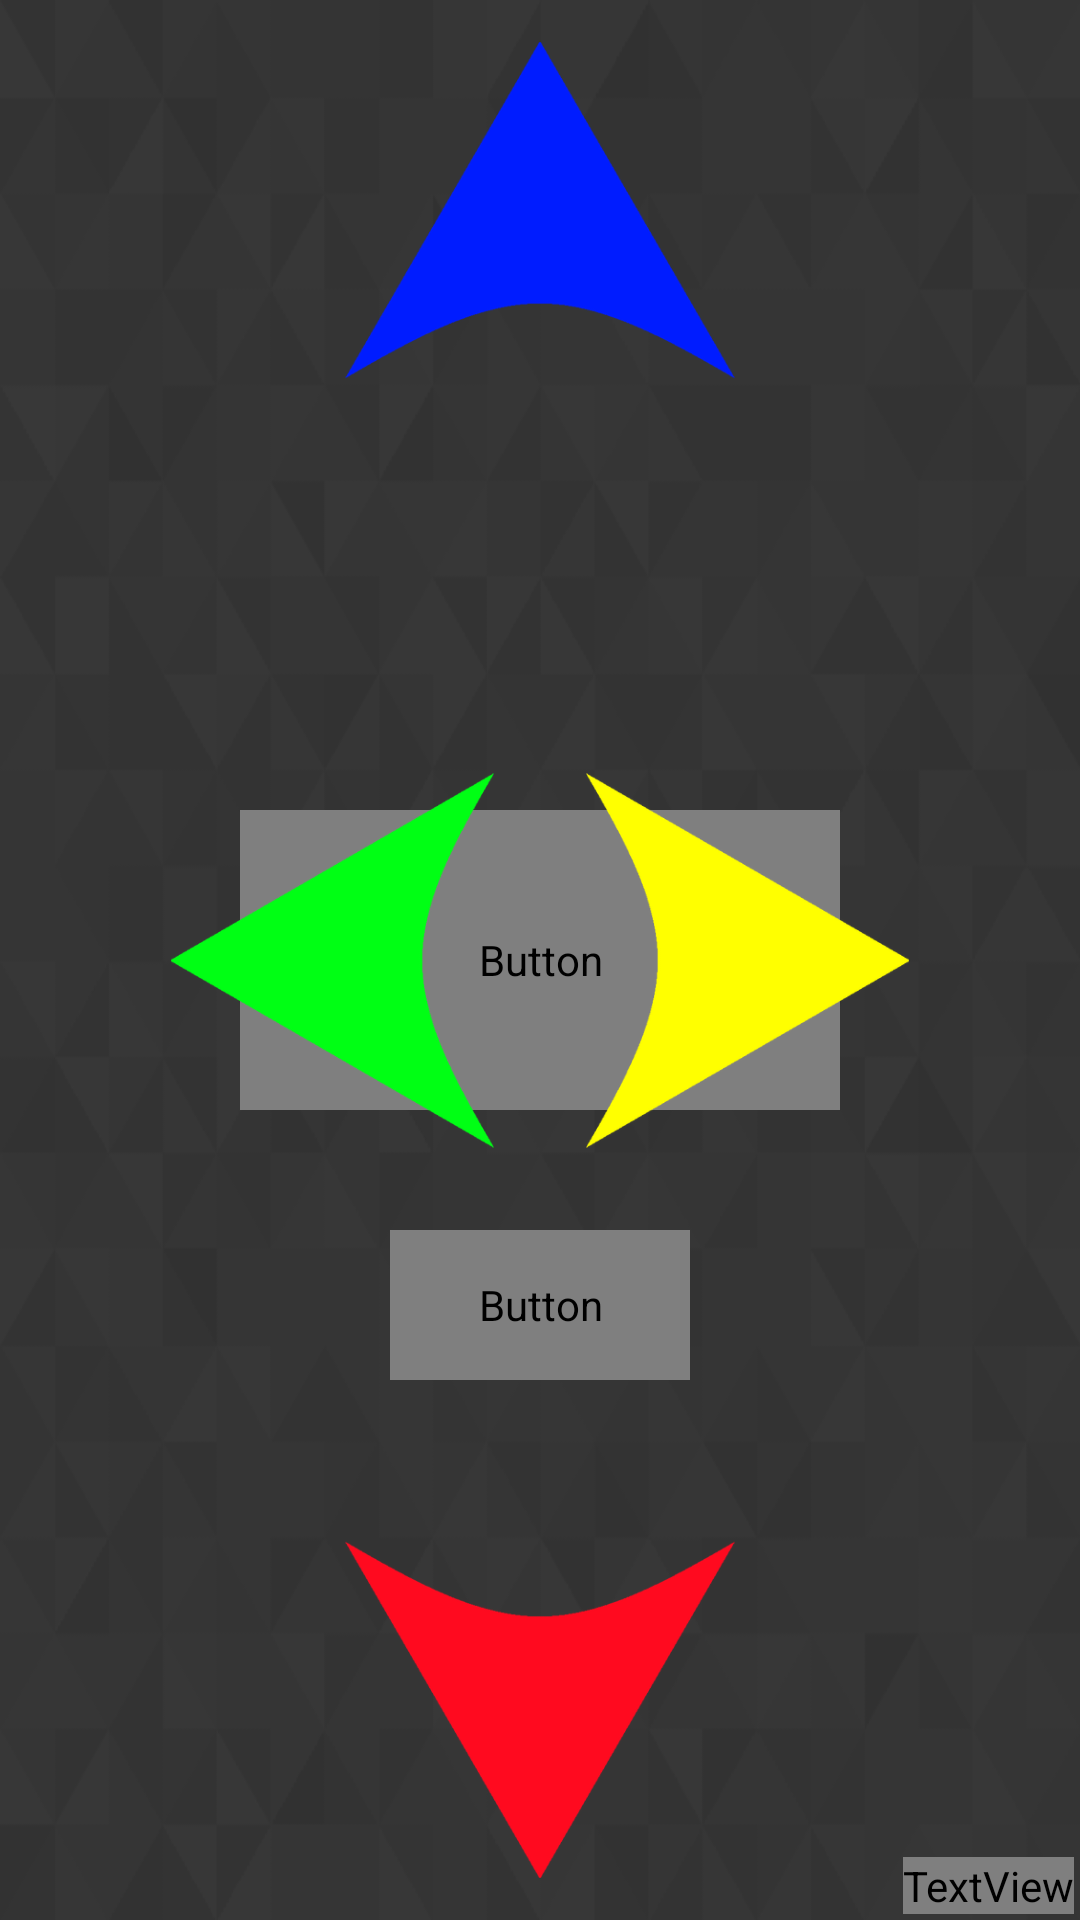

This screen was rendered from an Android layout file. Write that file and the resources it references.
<!-- AndroidManifest.xml: application theme AppTheme -->
<!-- res/layout/activity_home.xml -->
<?xml version="1.0" encoding="utf-8"?>
<android.support.constraint.ConstraintLayout xmlns:android="http://schemas.android.com/apk/res/android"
    xmlns:app="http://schemas.android.com/apk/res-auto"
    xmlns:tools="http://schemas.android.com/tools"
    android:layout_width="match_parent"
    android:layout_height="match_parent"
    android:background="@drawable/footer_lodyas"
    tools:context=".HomeActivity">

    <Button
        android:layout_width="200dp"
        android:layout_height="100dp"
        android:id="@+id/start_button"
        android:text="@string/Start_button_name"
        android:textSize="50dp"
        android:textAllCaps="false"
        android:fontFamily="@font/tilttextstyle"
        android:background="?android:selectableItemBackground"
        app:layout_constraintTop_toTopOf="parent"
        app:layout_constraintLeft_toLeftOf="parent"
        app:layout_constraintRight_toRightOf="parent"
        app:layout_constraintBottom_toBottomOf="parent" />

    <Button
        android:layout_width="100dp"
        android:layout_height="50dp"
        android:id="@+id/options_button"
        android:text="@string/Options_button_name"
        android:textSize="16dp"
        android:fontFamily="@font/tilttextstyle"
        android:background="?android:selectableItemBackground"
        app:layout_constraintTop_toBottomOf="@id/start_button"
        app:layout_constraintLeft_toLeftOf="parent"
        app:layout_constraintRight_toRightOf="parent"
        android:layout_marginTop="40dp" />

    <TextView
        android:layout_width="wrap_content"
        android:layout_height="wrap_content"
        android:text="@string/Version_name"
        android:textSize="7dp"
        android:fontFamily="@font/tilttextstyle"
        app:layout_constraintRight_toRightOf="parent"
        app:layout_constraintBottom_toBottomOf="parent"
        android:layout_marginRight="2dp"
        android:layout_marginBottom="2dp" />

    <ImageView
        android:layout_width="130dp"
        android:layout_height="130dp"
        android:src="@drawable/arrow_blue"
        android:id="@+id/arrow_blue"
        app:layout_constraintTop_toTopOf="parent"
        app:layout_constraintLeft_toLeftOf="parent"
        app:layout_constraintRight_toRightOf="parent"
        android:layout_marginTop="12dp" />

    <ImageView
        android:layout_width="125dp"
        android:layout_height="125dp"
        android:src="@drawable/arrow_green"
        android:id="@+id/arrow_green"
        android:rotation="-90"
        app:layout_constraintTop_toTopOf="parent"
        app:layout_constraintLeft_toLeftOf="parent"
        app:layout_constraintBottom_toBottomOf="parent"
        android:layout_marginLeft="55dp" />

    <ImageView
        android:layout_width="130dp"
        android:layout_height="130dp"
        android:src="@drawable/arrow_red"
        android:id="@+id/arrow_red"
        android:scaleY="-1"
        app:layout_constraintLeft_toLeftOf="parent"
        app:layout_constraintRight_toRightOf="parent"
        app:layout_constraintBottom_toBottomOf="parent"
        android:layout_marginBottom="12dp" />

    <ImageView
        android:layout_width="125dp"
        android:layout_height="125dp"
        android:src="@drawable/arrow_yellow"
        android:id="@+id/arrow_yellow"
        android:rotation="90"
        app:layout_constraintTop_toTopOf="parent"
        app:layout_constraintRight_toRightOf="parent"
        app:layout_constraintBottom_toBottomOf="parent"
        android:layout_marginRight="55dp" />


</android.support.constraint.ConstraintLayout>
<!-- resources referenced by this layout -->
<resources>
  <!-- drawable arrow_blue: png bitmap (drawable, 3160 bytes) -->
  <!-- drawable arrow_green: png bitmap (drawable, 3117 bytes) -->
  <!-- drawable arrow_red: png bitmap (drawable, 3448 bytes) -->
  <!-- drawable arrow_yellow: png bitmap (drawable, 2557 bytes) -->
  <!-- drawable footer_lodyas: png bitmap (drawable, 6102 bytes) -->
  <string name="Options_button_name">Options</string>
  <string name="Start_button_name">Start</string>
  <string name="Version_name">v1.01</string>
  <style name="AppTheme" parent="Theme.AppCompat.NoActionBar">
          <item name="colorPrimary">@color/colorPrimary</item>
          <item name="colorPrimaryDark">@color/colorPrimaryDark</item>
          <item name="colorAccent">@color/colorAccent</item>
      </style>
  <color name="colorPrimary">#393939</color>
  <color name="colorPrimaryDark">#000</color>
  <color name="colorAccent">#FFFFFF</color>
</resources>
